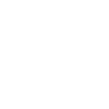
t = 0.00 s
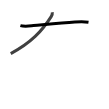
t = 1.75 s
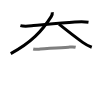
t = 3.50 s
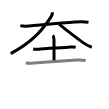
t = 5.50 s
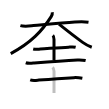
t = 7.25 s
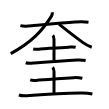
t = 9.00 s

The animated SVG that drew these frames (rendered in a browser with its animation timeline set to each time). Animation: 9 SMIL elements (animate=9); one cycle of 9.00 s.

<svg width="109px" height="109px" viewBox="0 0 px 109px" xmlns="http://www.w3.org/2000/svg" xmlns:xlink="http://www.w3.org/1999/xlink" xml:space="preserve" version="1.1"  baseProfile="full">
<path d="M20.38,25.61c4.38,1.14,9.12,0.37,13.13,0c13.4-1.24,28.82-2.8,41.36-3.62c4.61-0.3,9.04-0.51,13.63,0.19" style="fill:none;stroke:black;stroke-width:3;opacity:0">
  <animate attributeType="CSS" attributeName="opacity" from="0" to="1" begin="0s" dur="1s" repeatCount="Indefinite" fill="freeze" />
</path>
<path d="M52.27,12.25c0.31,1.67-0.17,2.91-1.09,4.36c-9.35,14.63-19.84,25.87-40.43,37.03" style="fill:none;stroke:black;stroke-width:3;opacity:0">
  <animate attributeType="CSS" attributeName="opacity" from="0" to="1" begin="1s" dur="1s" repeatCount="Indefinite" fill="freeze" />
</path>
<path d="M59,24.19C65,29,75.12,37,82.68,42.37c2.14,1.52,5.7,3.63,9.07,4.88" style="fill:none;stroke:black;stroke-width:3;opacity:0">
  <animate attributeType="CSS" attributeName="opacity" from="0" to="1" begin="2s" dur="1s" repeatCount="Indefinite" fill="freeze" />
</path>
<path d="M33.19,48.93c2.69,0.7,4.95,0.25,7.07,0.11c9.17-0.61,19.69-1.44,28.37-1.9c2.32-0.12,4.73-0.41,7.02,0.15" style="fill:none;stroke:black;stroke-width:3;opacity:0">
  <animate attributeType="CSS" attributeName="opacity" from="0" to="1" begin="3s" dur="1s" repeatCount="Indefinite" fill="freeze" />
</path>
<path d="M52.81,35.37C53.79,36.34,54,37.64,54,39.5c0,3.25,0,14.63,0,20.75" style="fill:none;stroke:black;stroke-width:3;opacity:0">
  <animate attributeType="CSS" attributeName="opacity" from="0" to="1" begin="4s" dur="1s" repeatCount="Indefinite" fill="freeze" />
</path>
<path d="M25.76,62.73c2.66,1,5.74,0.53,8.49,0.29c15.53-1.31,29.21-2.4,43.25-3.09c2.78-0.14,5.4,0.02,8.13,0.64" style="fill:none;stroke:black;stroke-width:3;opacity:0">
  <animate attributeType="CSS" attributeName="opacity" from="0" to="1" begin="5s" dur="1s" repeatCount="Indefinite" fill="freeze" />
</path>
<path d="M30.21,79.93c2.7,0.88,5.93,0.4,8.67,0.16c10.74-0.97,24.14-1.97,34.99-2.46c2.88-0.13,5.67,0.1,8.48,0.65" style="fill:none;stroke:black;stroke-width:3;opacity:0">
  <animate attributeType="CSS" attributeName="opacity" from="0" to="1" begin="6s" dur="1s" repeatCount="Indefinite" fill="freeze" />
</path>
<path d="M52.59,67.37c1.15,1.15,1.44,2.27,1.44,4.14c0,3.37-0.03,16.63-0.03,21.37" style="fill:none;stroke:black;stroke-width:3;opacity:0">
  <animate attributeType="CSS" attributeName="opacity" from="0" to="1" begin="7s" dur="1s" repeatCount="Indefinite" fill="freeze" />
</path>
<path d="M18.88,94.98c3.33,1.25,7.4,0.88,10.87,0.61c15.53-1.19,35-2.34,51.27-2.52c3.8-0.04,7.67,0.17,11.36,1" style="fill:none;stroke:black;stroke-width:3;opacity:0">
  <animate attributeType="CSS" attributeName="opacity" from="0" to="1" begin="8s" dur="1s" repeatCount="Indefinite" fill="freeze" />
</path>
</svg>
